The GitHub repository noorainf18/Hex-Nut-Defective-Detection-and-Classification contains a labelled image folder "data" with 2 categories: broken, good. Examples follow, each with its label.

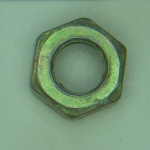
Label: good

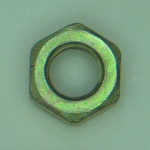
Label: good

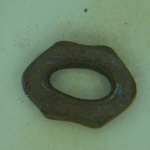
Label: broken

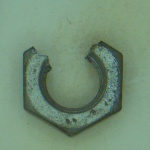
Label: broken

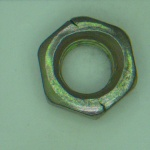
Label: good

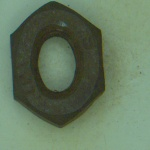
Label: broken
